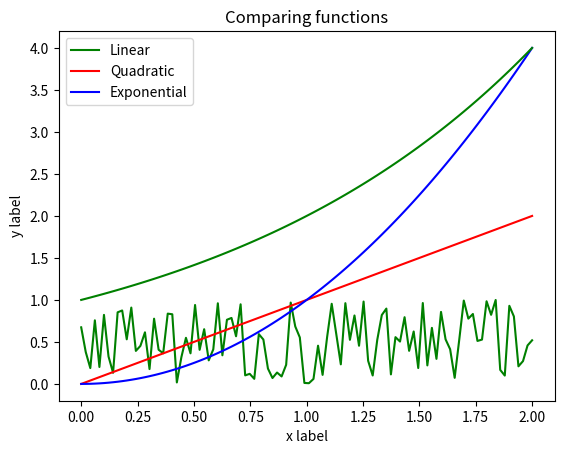
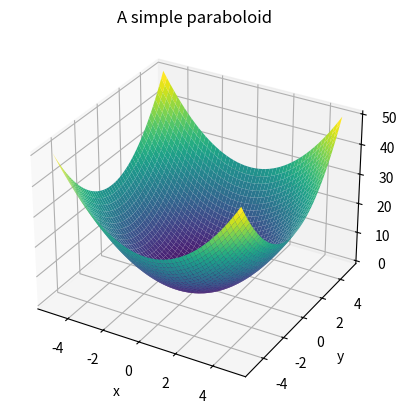
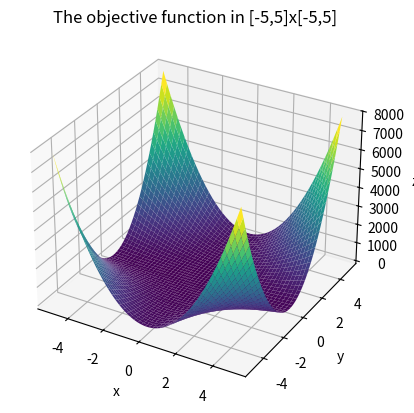

The matplotlib source for these figures, in order: (Note: this script raises an exception after producing the figures.)
import matplotlib.pyplot as plt
import numpy as np

# DRAW SIMPLE PLOT
x = np.linspace(0, 2, 100)
y = np.random.random(100)

plt.plot(x,y,'g-')
plt.xlabel('x label')
plt.ylabel('y label')
plt.title("Simple Plot")
plt.show()

plt.plot(x, x, color='red')
plt.plot(x, x**2, color='blue')
plt.plot(x, 2**x, color='green')

plt.xlabel('x label')
plt.ylabel('y label')

plt.title("Comparing functions")

plt.legend(['Linear','Quadratic','Exponential'])

plt.show()

from typing import Callable

def plotting(funct: Callable, title: str):
    #create the object empty figure
    fig = plt.figure()
    ax = plt.axes(projection='3d')
    #create the grid
    x = np.linspace(-5, 5, 50) #create 50 points between [-5,5] evenly spaced
    y = np.linspace(-5, 5, 50)
    X, Y = np.meshgrid(x, y) #create the grid for the plot

    Z = funct(X, Y) #evaluate the function (note that X,Y,Z are matrix)


    ax.plot_surface(X, Y, Z, rstride=1, cstride=1,cmap='viridis', edgecolor='none')

    ax.set_xlabel('x')
    ax.set_ylabel('y')
    ax.set_zlabel('z')
    ax.set_title(title)
    plt.show()

def paraboloid(x,y):
    return y**2 + x**2

plotting(paraboloid,'A simple paraboloid')

# DEFINE THE FUNCTION TO OPTIMIZE
def f(x: np.ndarray) -> np.ndarray:
    """
    NOTE: If you want to optimize a function, it should take only ONE VARIABLE argument --> put them inside an array!
    NOTE: Variable argument must be the FIRST ARGUMENT of the function! (then, you can add as many arguments you want)
    """

    x1 = x[0]
    x2 = x[1]

    return 4*x1**2 + 10*x2**2 + 12*(x1**2)*(x2**2)

def f_for_plotting(x1: float, x2: float) -> float:
    """
    Same function defined above, used only for plotting
    """

    return 4*x1**2 + 10*x2**2 + 12*(x1**2)*(x2**2)

plotting(f_for_plotting,'The objective function in [-5,5]x[-5,5]')

# WE NEED TO IMPLEMENT THE GRADIENT FIRST
def df_dx(x: np.ndarray) -> np.array:
    """
    Computes gradient of function w.r.t. x variables
    NOTE: Return an array of gradients that has the same shape as the provided x!
    """

    x1 = x[0]
    x2 = x[1]

    df_dx1 = 8*x1 + 24*(x2**2)*x1
    df_dx2 = 20*x2 + 24*(x1**2)*x2

    return np.array([df_dx1, df_dx2])

from typing import Callable, Dict, Any

def gradient_descent(
        f: Callable[[np.ndarray], np.ndarray],
        grad: Callable[[np.ndarray], np.ndarray],
        x_0: np.ndarray,
        eta: float,
        max_it: int,
        tol: float
) -> Dict[str, Any]:
    """
    Gradient descent algorithm.

    Parameters:
    f: function to to optimize
    grad: gradient of f
    x_0: starting point
    eta: step size,
    max_it: max iterations
    tol: tolerance (if norm of gradient < tol --> stationary point found)

    Returns:
    Dict {
        f_star: np.ndarray (best value)
        x_star: np.ndarray (best variables)
        grad_norm: np.ndarray (norm of gradient evaluated in x*)
        success: bool (True if stationary point found)
        iterations: int (number of iterations done)
    }
    """

    # INITIALIZATION
    x = x_0
    k = 0
    success = False
    
    for k in range(max_it):
        # COMPUTE GRADIENT
        df_dx = grad(x)

        # CHECK IF CURRENT POINT IS STATIONARY
        norm = np.linalg.norm(df_dx)
        if norm < tol:
            success = True
            break

        # CHECK IF GRADIENT EXPLODED
        if norm > 1e10:
            break

        # UPDATE CURRENT POINT
        x = x - eta * df_dx

    return {
        "f_star": f(x),
        "x_star": x,
        "grad_norm": grad(x),
        "success": success,
        "iterations": k
    }

from pprint import pprint
import time

x_0 = np.array([-2,2])

start = time.time()
result = gradient_descent(f=f, grad=df_dx, x_0=x_0, eta=1e-4, max_it=100000, tol=1e-6)
end = time.time()

print("Result:")
pprint(result)

print("Duration: ", end - start)

from autograd import grad

x_0 = np.array([-0.5,0.5])

start = time.time()
result =  gradient_descent(f=f, grad=grad(f), x_0=x_0, eta=1e-4, max_it=100000, tol=1e-6)
end = time.time()

print("Result:")
pprint(result)

print("Duration: ", end - start)

from scipy.optimize import minimize

start = time.time()

x0 = np.random.random((2,))

res = minimize(
    fun=f, # OBJECTIVE FUNCTION TO OPTIMIZE
    x0=x0, # STARTING POINT
    method='BFGS', # OPTIMIZER
    jac=df_dx # GRADIENT FUNCTION
)

#NOTE that if we do not specify the jac argument, the gradient will be estimated automatically but it will be less precise
print(res.message)

print(f"Time for optimizing: {time.time()-start} seconds")
print(f"Solution {res.x}, Objective function {f(res.x)}, Gradient value {np.linalg.norm(df_dx(res.x))}")


def f(X, function_args) -> np.ndarray:  # X is a vector. X MUST BE the FIRST ARGUMENT!!!
    a1 = function_args[0] # unwrapping the arguments
    a2 = function_args[1]
    x1 = X[0] # unwrapping the variable
    x2 = X[1]
    return a1*x1**2 + a2*x2**2

def grad_f(X, function_args) -> np.ndarray:
    a1 = function_args[0] # unwrapping the arguments
    a2 = function_args[1]
    x1 = X[0] # unwrapping the variable
    x2 = X[1]
    d1 = 2*a1*x1
    d2 = 2*a2*x2
    return np.array([d1,d2])

#NOTE: function and graidient must take the same arguments as input!

#We define a starting point and two values for a1 and a2
x0 = np.array([1,3])

a1 = 1
a2 = 2

function_args = [a1,a2]

import time

start=time.time()

res = minimize(f, x0, args=function_args,jac=grad_f,method='bfgs')

print(res.message)
print(f"Time for optimizing: {time.time()-start} seconds")
print(f"Solution {res.x}, Objective function {f(res.x, function_args)}, Gradient value {np.linalg.norm(grad_f(res.x, function_args))}")